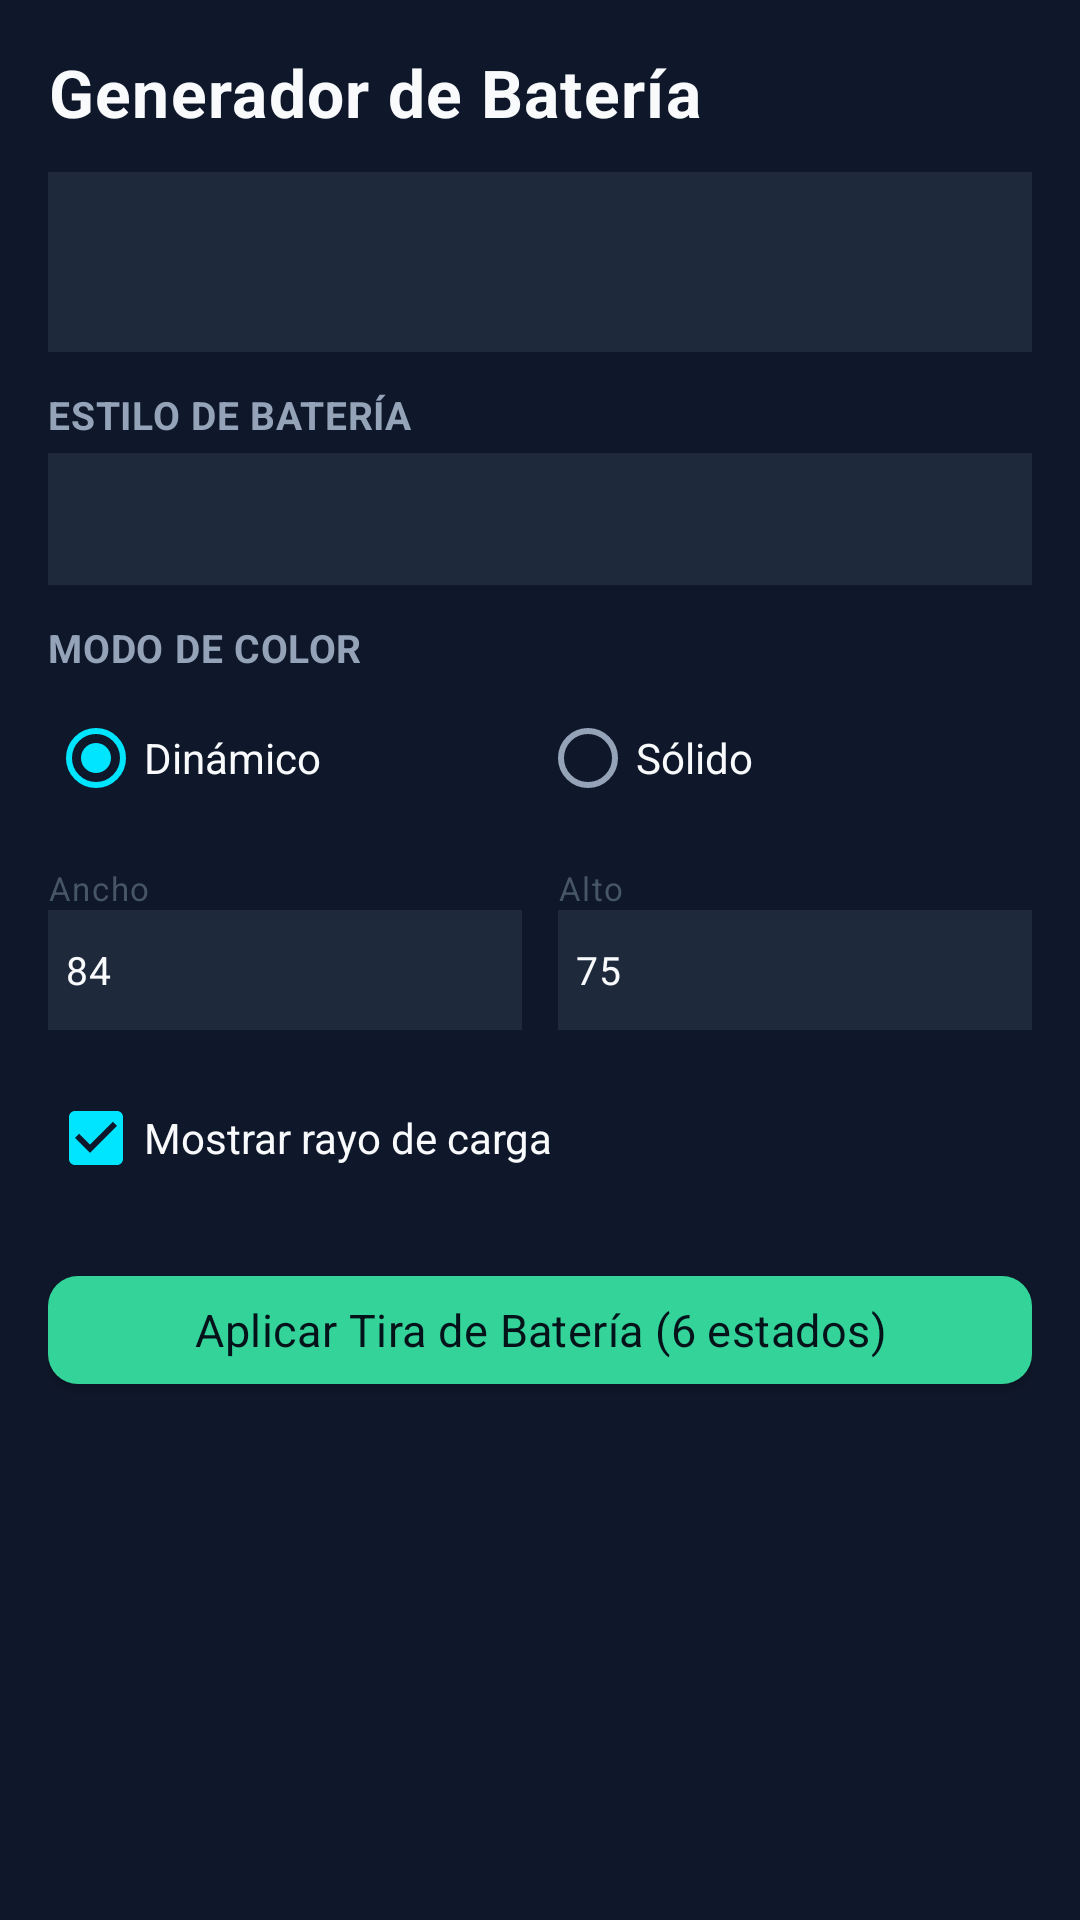

This screen was rendered from an Android layout file. Write that file and the resources it references.
<!-- AndroidManifest.xml: application theme AppTheme -->
<!-- res/layout/dialog_battery_generator.xml -->
<?xml version="1.0" encoding="utf-8"?>
<ScrollView xmlns:android="http://schemas.android.com/apk/res/android"
    android:layout_width="match_parent"
    android:layout_height="wrap_content"
    android:background="?attr/foggBgSurface"
    android:fillViewport="true">

    <LinearLayout
        android:layout_width="match_parent"
        android:layout_height="wrap_content"
        android:orientation="vertical"
        android:padding="16dp">

        <TextView
            android:layout_width="match_parent"
            android:layout_height="wrap_content"
            android:text="@string/battery_builder_title"
            android:textColor="?attr/foggTextPrimary"
            android:textAppearance="?attr/foggTextScreenTitle"
            android:layout_marginBottom="12dp" />

        
        <LinearLayout
            android:layout_width="match_parent"
            android:layout_height="wrap_content"
            android:orientation="horizontal"
            android:gravity="center"
            android:background="?attr/foggBgElevated"
            android:padding="12dp"
            android:layout_marginBottom="12dp">

            <ImageView
                android:id="@+id/imgBatteryPreview0"
                android:layout_width="40dp"
                android:layout_height="36dp"
                android:layout_marginEnd="4dp" />
            <ImageView
                android:id="@+id/imgBatteryPreview1"
                android:layout_width="40dp"
                android:layout_height="36dp"
                android:layout_marginEnd="4dp" />
            <ImageView
                android:id="@+id/imgBatteryPreview2"
                android:layout_width="40dp"
                android:layout_height="36dp"
                android:layout_marginEnd="4dp" />
            <ImageView
                android:id="@+id/imgBatteryPreview3"
                android:layout_width="40dp"
                android:layout_height="36dp"
                android:layout_marginEnd="4dp" />
            <ImageView
                android:id="@+id/imgBatteryPreview4"
                android:layout_width="40dp"
                android:layout_height="36dp"
                android:layout_marginEnd="4dp" />
            <ImageView
                android:id="@+id/imgBatteryPreview5"
                android:layout_width="40dp"
                android:layout_height="36dp" />
        </LinearLayout>

        
        <TextView
            android:layout_width="wrap_content"
            android:layout_height="wrap_content"
            android:text="@string/battery_style"
            android:textColor="?attr/foggTextSecondary"
            android:textAppearance="?attr/foggTextRowValue"
            android:textStyle="bold"
            android:layout_marginBottom="4dp" />

        <Spinner
            android:id="@+id/spinnerBatteryStyle"
            android:layout_width="match_parent"
            android:layout_height="44dp"
            android:background="?attr/foggBgElevated"
            android:layout_marginBottom="12dp" />

        
        <TextView
            android:layout_width="wrap_content"
            android:layout_height="wrap_content"
            android:text="@string/color_mode"
            android:textColor="?attr/foggTextSecondary"
            android:textAppearance="?attr/foggTextRowValue"
            android:textStyle="bold"
            android:layout_marginBottom="4dp" />

        <RadioGroup
            android:id="@+id/rgBatteryColorMode"
            android:layout_width="match_parent"
            android:layout_height="wrap_content"
            android:orientation="horizontal"
            android:layout_marginBottom="12dp">

            <RadioButton
                android:id="@+id/rbColorDynamic"
                android:layout_width="0dp"
                android:layout_height="wrap_content"
                android:layout_weight="1"
                android:text="@string/color_dynamic"
                android:textColor="?attr/foggTextPrimary"
                android:checked="true" />

            <RadioButton
                android:id="@+id/rbColorSolid"
                android:layout_width="0dp"
                android:layout_height="wrap_content"
                android:layout_weight="1"
                android:text="@string/color_solid"
                android:textColor="?attr/foggTextPrimary" />
        </RadioGroup>

        
        <LinearLayout
            android:layout_width="match_parent"
            android:layout_height="wrap_content"
            android:orientation="horizontal"
            android:layout_marginBottom="12dp">

            <LinearLayout
                android:layout_width="0dp"
                android:layout_height="wrap_content"
                android:layout_weight="1"
                android:orientation="vertical"
                android:layout_marginEnd="6dp">
                <TextView
                    android:layout_width="wrap_content"
                    android:layout_height="wrap_content"
                    android:text="@string/width"
                    android:textColor="?attr/foggTextMuted"
                    android:textAppearance="?attr/foggTextCaption" />
                <EditText
                    android:id="@+id/edtBatteryWidth"
                    android:layout_width="match_parent"
                    android:layout_height="40dp"
                    android:inputType="number"
                    android:text="84"
                    android:textColor="?attr/foggTextPrimary"
                    android:background="?attr/foggBgElevated"
                    android:padding="6dp"
                    android:textAppearance="?attr/foggTextRowValue" />
            </LinearLayout>

            <LinearLayout
                android:layout_width="0dp"
                android:layout_height="wrap_content"
                android:layout_weight="1"
                android:orientation="vertical"
                android:layout_marginStart="6dp">
                <TextView
                    android:layout_width="wrap_content"
                    android:layout_height="wrap_content"
                    android:text="@string/height"
                    android:textColor="?attr/foggTextMuted"
                    android:textAppearance="?attr/foggTextCaption" />
                <EditText
                    android:id="@+id/edtBatteryHeight"
                    android:layout_width="match_parent"
                    android:layout_height="40dp"
                    android:inputType="number"
                    android:text="75"
                    android:textColor="?attr/foggTextPrimary"
                    android:background="?attr/foggBgElevated"
                    android:padding="6dp"
                    android:textAppearance="?attr/foggTextRowValue" />
            </LinearLayout>
        </LinearLayout>

        <CheckBox
            android:id="@+id/chkShowLightning"
            android:layout_width="match_parent"
            android:layout_height="wrap_content"
            android:text="@string/battery_show_lightning"
            android:textColor="?attr/foggTextPrimary"
            android:checked="true"
            android:layout_marginBottom="16dp" />

        
        <com.google.android.material.button.MaterialButton
            android:id="@+id/btnApplyBattery"
            style="@style/ButtonSuccess"
            android:layout_width="match_parent"
            android:layout_height="48dp"
            android:text="@string/battery_apply"
            android:textAppearance="?attr/foggTextRowLabel" />

    </LinearLayout>
</ScrollView>
<!-- resources referenced by this layout -->
<resources>
  <string name="battery_apply">Aplicar Tira de Batería (6 estados)</string>
  <string name="battery_builder_title">Generador de Batería</string>
  <string name="battery_show_lightning">Mostrar rayo de carga</string>
  <string name="battery_style">ESTILO DE BATERÍA</string>
  <string name="color_dynamic">Dinámico</string>
  <string name="color_mode">MODO DE COLOR</string>
  <string name="color_solid">Sólido</string>
  <string name="height">Alto</string>
  <string name="width">Ancho</string>
  <style name="AppTheme" parent="Theme.Fogg.Midnight" />
  <color name="mid_bg">#080D1A</color>
  <color name="mid_surface">#0F172A</color>
  <color name="mid_card">#141F36</color>
  <color name="mid_card_end">#0D1527</color>
  <color name="mid_elevated">#1E293B</color>
  <color name="mid_dialog">#141F36</color>
  <color name="mid_accent">#00E5FF</color>
  <color name="mid_accent_dark">#00B4D8</color>
  <color name="mid_accent_secondary">#10B981</color>
  <color name="mid_accent_glow">#3300E5FF</color>
  <color name="mid_on_accent">#04121A</color>
  <color name="mid_text">#F8FAFC</color>
  <color name="mid_text_secondary">#94A3B8</color>
  <color name="mid_text_muted">#475569</color>
  <color name="mid_divider">#1E293B</color>
  <color name="mid_border">#3300E5FF</color>
  <color name="mid_track">#1E293B</color>
  <color name="mid_ripple">#3300E5FF</color>
  <color name="mid_nav_inactive">#475569</color>
  <color name="mid_steps">#00E5FF</color>
  <color name="mid_heart">#FF4757</color>
  <color name="mid_calories">#FFA502</color>
  <color name="mid_sleep">#818CF8</color>
  <color name="mid_distance">#10B981</color>
  <color name="mid_spo2">#38BDF8</color>
  <color name="mid_stress">#34D399</color>
  <color name="mid_bp">#FF6B81</color>
  <color name="mid_sleep_deep">#4C5BD4</color>
  <color name="mid_sleep_light">#00E5FF</color>
  <color name="mid_sleep_rem">#A855F7</color>
  <color name="mid_sleep_awake">#475569</color>
  <style name="FoggText.Hud.MetricValue" parent="FoggText">
          <item name="android:fontFamily">sans-serif-medium</item>
          <item name="android:textSize">30sp</item>
          <item name="android:letterSpacing">-0.01</item>
      </style>
  <style name="FoggText.Hud.Body" parent="FoggText">
          <item name="android:textSize">14sp</item>
          <item name="android:textColor">?attr/foggTextSecondary</item>
      </style>
  <style name="FoggText.Hud.RowLabel" parent="FoggText">
          <item name="android:fontFamily">sans-serif-condensed</item>
          <item name="android:textSize">15sp</item>
          <item name="android:letterSpacing">0.01</item>
      </style>
  <style name="FoggText.Hud.Caption" parent="FoggText">
          <item name="android:textSize">11sp</item>
          <item name="android:letterSpacing">0.05</item>
          <item name="android:textColor">?attr/foggTextMuted</item>
      </style>
  <color name="fogg_success">#34D399</color>
  <color name="fogg_warning">#F0883E</color>
  <color name="fogg_danger">#F85149</color>
  <style name="Fogg.Button.Ghost" parent="Fogg.Button.Primary">
          <item name="android:background">@drawable/bg_fogg_button_ghost</item>
          <item name="android:textColor">?attr/foggAccent</item>
      </style>
  <style name="FoggText" parent="TextAppearance.MaterialComponents.Body2">
          <item name="android:textColor">?attr/foggTextPrimary</item>
      </style>
  <style name="Fogg.Dialog.Shape" parent="">
          <item name="cornerFamily">rounded</item>
          <item name="cornerSize">?attr/foggRadiusCard</item>
      </style>
  <style name="Fogg.Dialog.Button" parent="Widget.AppCompat.Button.ButtonBar.AlertDialog">
          <item name="android:textColor">?attr/foggAccent</item>
          <item name="android:textAppearance">?attr/foggTextButton</item>
      </style>
</resources>
